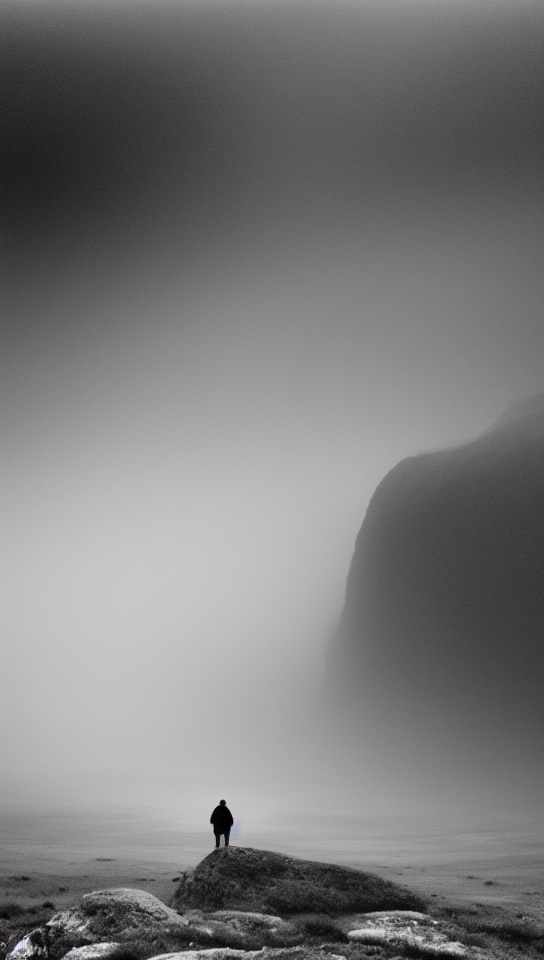
Generation parameters embedded in this image by ComfyUI (PNG 'prompt' text chunk: the API-format workflow graph, JSON):
{"3":{"inputs":{"seed":1019001834713802,"steps":20,"cfg":8.0,"sampler_name":"euler","scheduler":"normal","denoise":1.0,"model":["4",0],"positive":["6",0],"negative":["7",0],"latent_image":["5",0]},"class_type":"KSampler"},"4":{"inputs":{"ckpt_name":"v1-5-pruned-emaonly.safetensors"},"class_type":"CheckpointLoaderSimple"},"5":{"inputs":{"width":544,"height":960,"batch_size":1},"class_type":"EmptyLatentImage"},"6":{"inputs":{"text":"Imagine a vast and desolate landscape where a towering cliff of grey stone cuts through a thick, ethereal mist. At the summit of this cliff stands a lone figure, small and solitary against the vastness of the scene. The cliff's surface is jagged and ancient, with deep cracks running down its sides, suggesting eons of weathering. Below, the ground fades into a ghostly haze, obscuring whatever mysteries lie beneath. This tableau is shrouded in a soft, diffuse light that seems to come from everywhere and nowhere, casting a dreamlike pall over the scene. The air is still, heavy with anticipation, as if the figure is on the cusp of some great discovery or decision, standing at the edge of the world","clip":["4",1]},"class_type":"CLIPTextEncode"},"7":{"inputs":{"text":"text, watermark","clip":["4",1]},"class_type":"CLIPTextEncode"},"8":{"inputs":{"samples":["3",0],"vae":["4",2]},"class_type":"VAEDecode"},"9":{"inputs":{"filename_prefix":"ComfyUI","images":["8",0]},"class_type":"SaveImage"}}